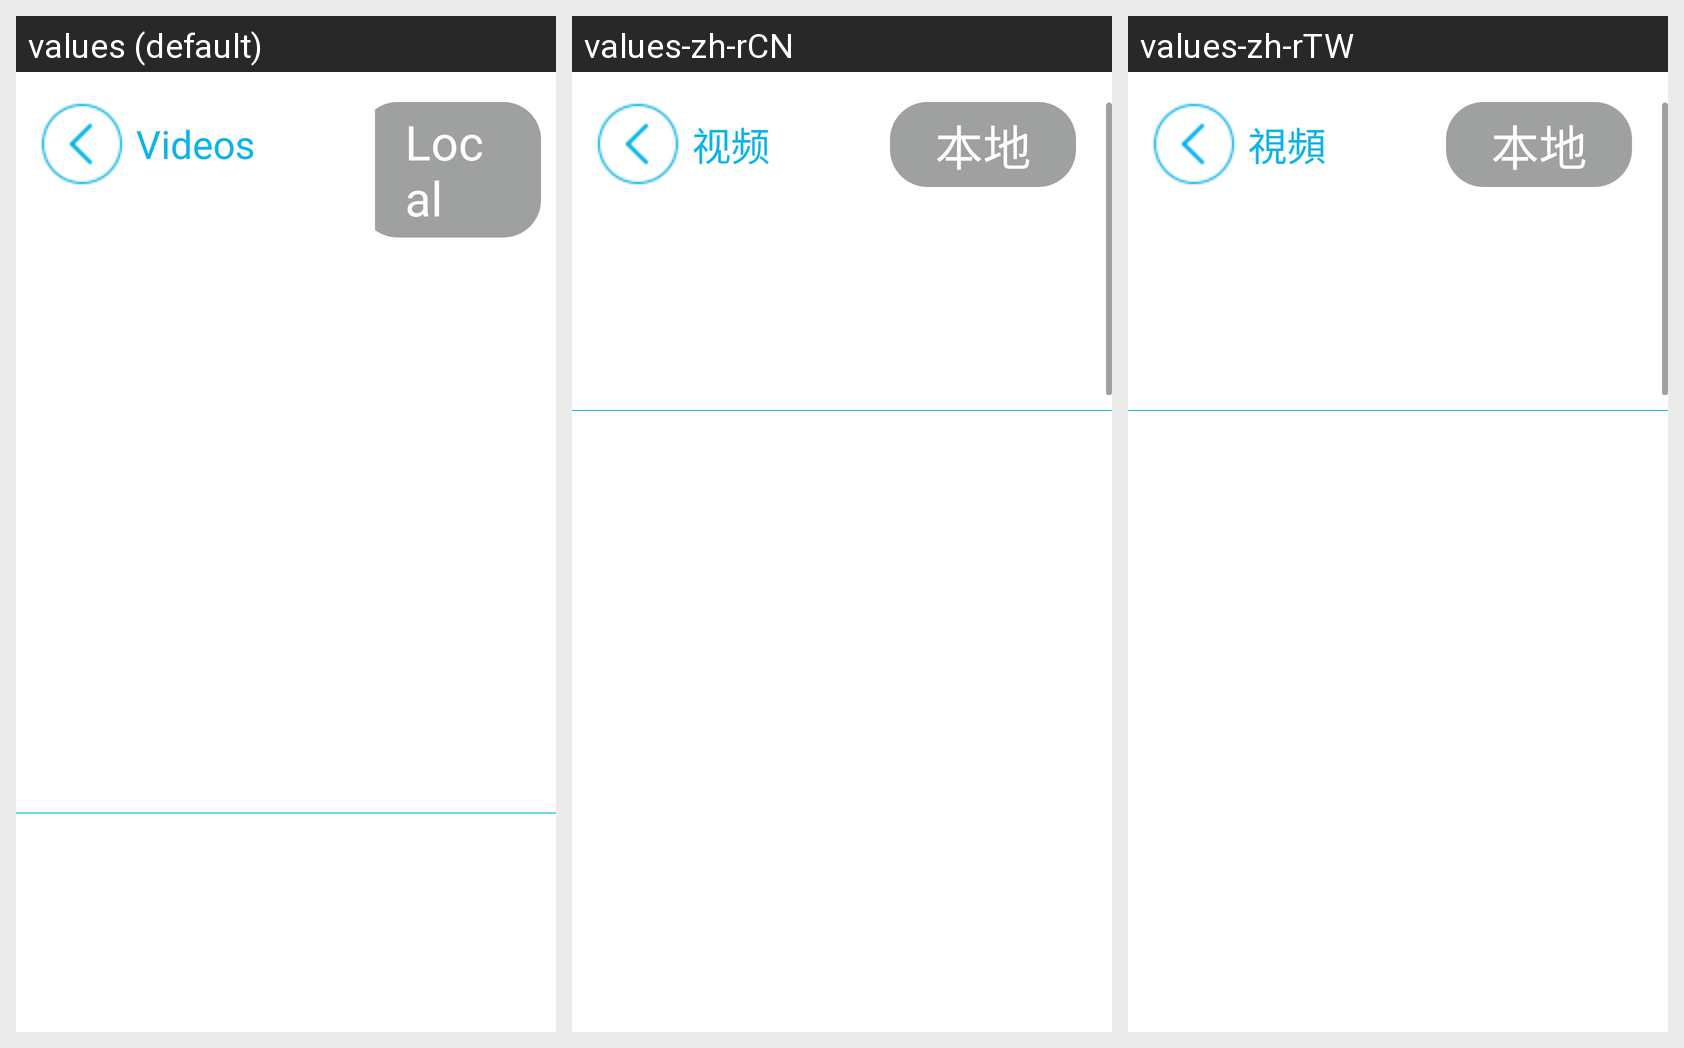

Here is an Android app screen in its default locale and in the app's own translations. Write out the translated-string differences for the strings that appear on this screen.
Android screen res/layout/activity_video1.xml rendered under 3 locales, left to right: values (default), values-zh-rCN, values-zh-rTW. Device: Nexus 5 (rendered at 1080×1920; each locale shown at half size, 540×960, under a caption strip naming it); theme AppTheme_Translucent.
Strings drawn on this screen, with the default value and each locale's value (text and hints the layout hard-codes, and strings that could not be matched under every locale, appear in the picture but are not listed):

text_video
  values: Videos
  values-zh-rCN: 视频
  values-zh-rTW: 視頻

text_local
  values: Local
  values-zh-rCN: 本地
  values-zh-rTW: 本地
